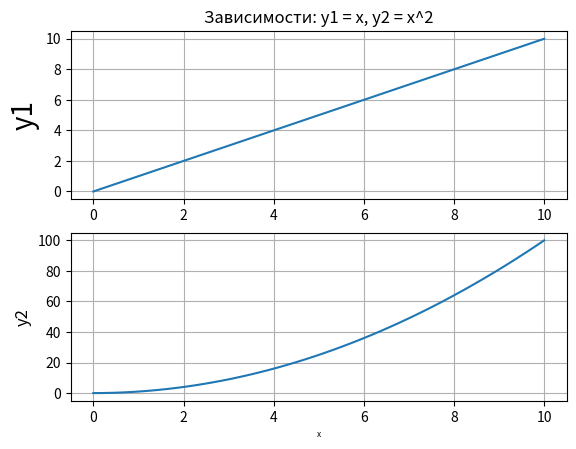

This chart was generated by the following Python code:
import matplotlib.pyplot as plt
import numpy as np


# Линейная зависимость
x = np.linspace(0, 10, 50)
y1 = x
# Квадратичная зависимость
y2 = [i**2 for i in x]

# plt.figure(figsize=(15, 10))
plt.subplot(2, 1, 1)
plt.plot(x, y1) # построение графика
plt.title('Зависимости: y1 = x, y2 = x^2') # заголовок
plt.ylabel('y1', fontsize=20) # ось ординат
plt.grid(True) # включение отображение сетки
plt.subplot(2, 1, 2)
plt.plot(x, y2) # построение графика
plt.xlabel('x', fontsize=6) # ось абсцисс
plt.ylabel('y2', fontsize=12) # ось ординат
plt.grid(True) # включение отображение сетки
plt.show()